Run: headless pygame with SDL's dummy video driver; simulated clock (each Clock.tick advances the game by its frame time, no real sleeping); random seed 0; keys injected as events and as key.get_pressed() state; no mouse input.
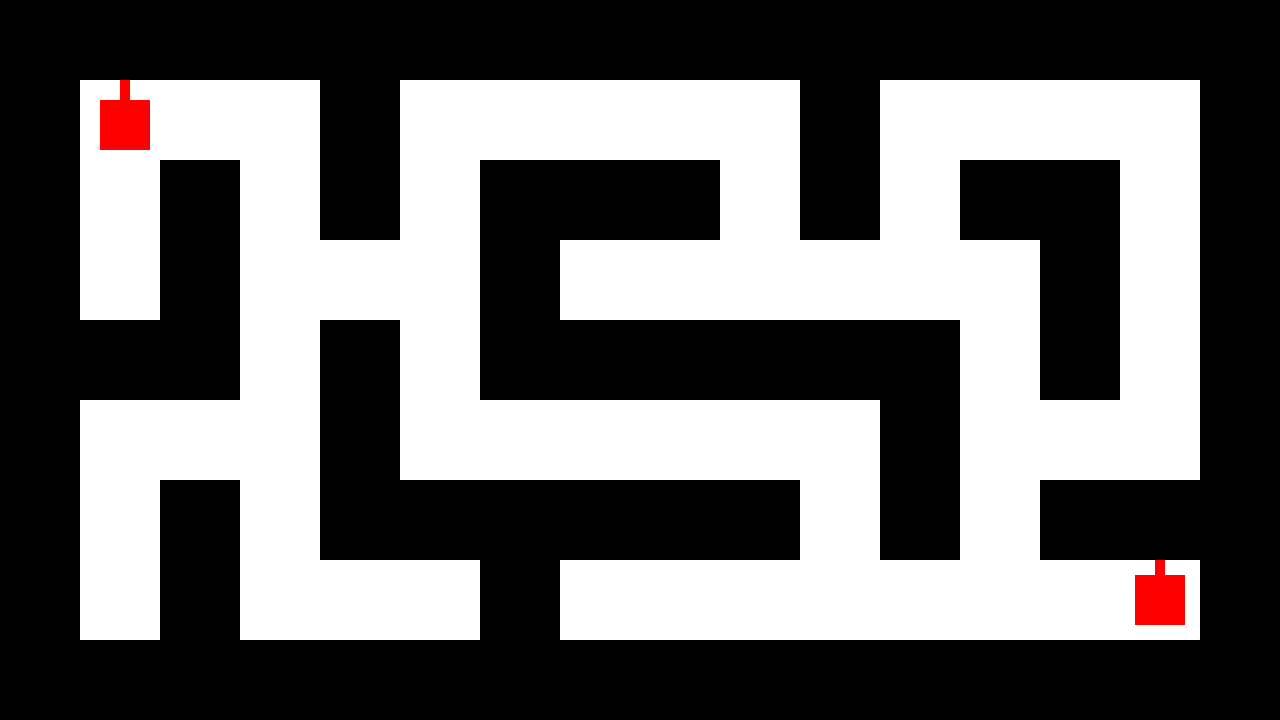
Frame 1 of 4 · flips 1–60 · no input
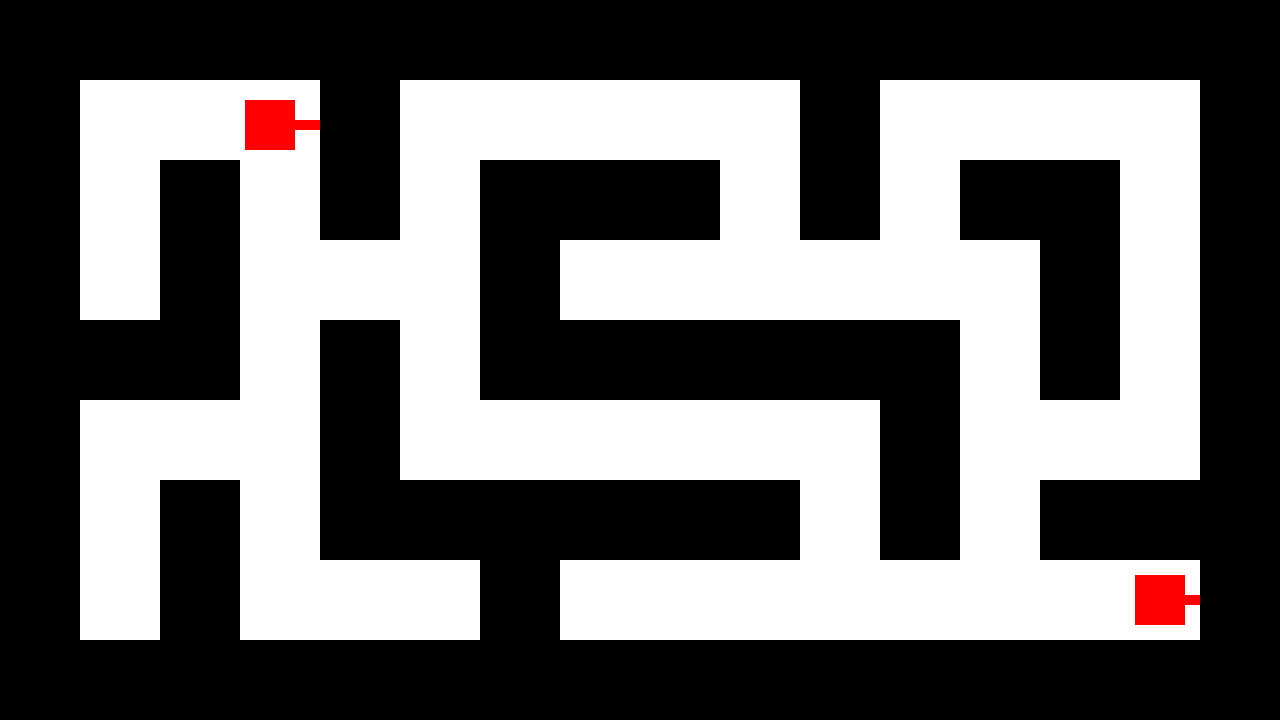
Frame 2 of 4 · flips 61–180 · tapped SPACE, RETURN · held RIGHT (→), D
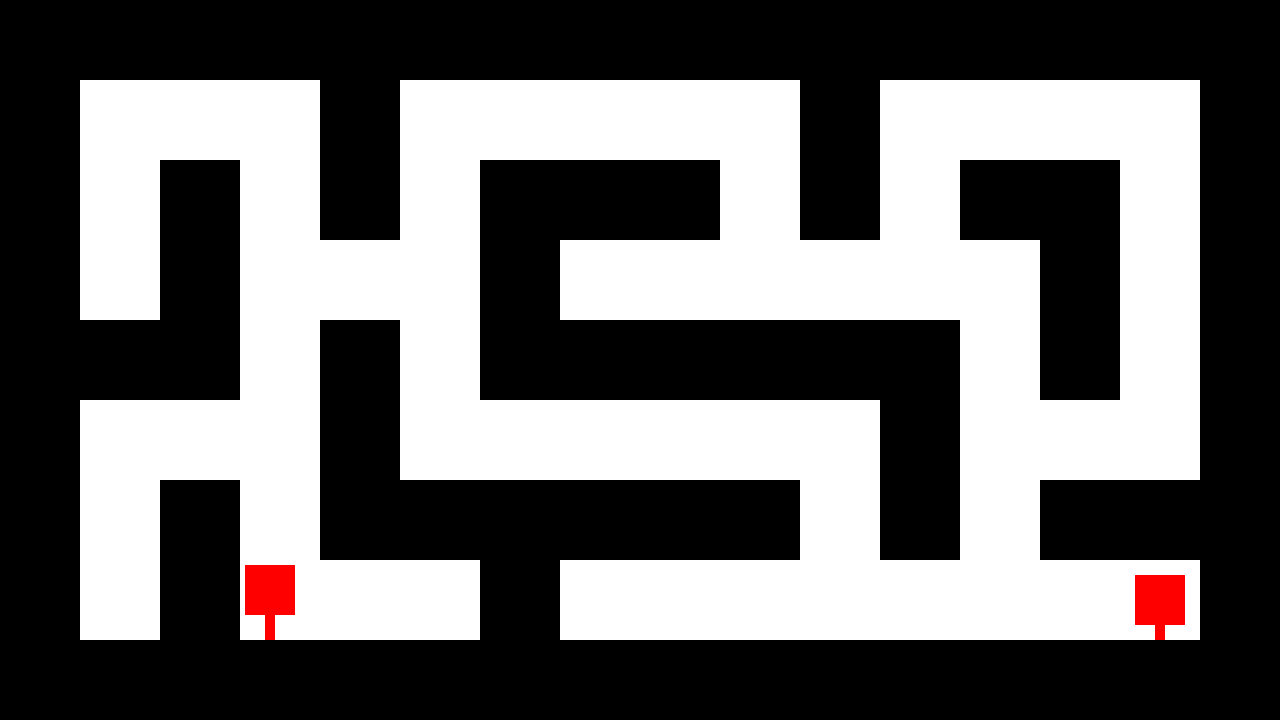
Frame 3 of 4 · flips 181–300 · held DOWN (↓), S
Frame 4 of 4 · flips 301–420 · held LEFT (←), A, UP (↑), W · screen unchanged from frame 3, image omitted

The pygame program that drew these frames:

import pygame

pygame.init()

screen = pygame.display.set_mode((1280,720))

clock = pygame.time.Clock()

player_one_controls = {
    'up': pygame.K_UP,
    'down': pygame.K_DOWN,
    'left': pygame.K_LEFT,
    'right': pygame.K_RIGHT,
    'shoot': pygame.K_SPACE
}

player_two_controls = {
    'up': pygame.K_w,
    'down': pygame.K_s,
    'left': pygame.K_a,
    'right': pygame.K_d,
    'shoot': pygame.K_LCTRL
}

wall_matrix = [
    [1, 1, 1, 1, 1, 1, 1, 1, 1, 1, 1, 1, 1, 1, 1, 1],
    [1, 0, 0, 0, 1, 0, 0, 0, 0, 0, 1, 0, 0, 0, 0, 1],
    [1, 0, 1, 0, 1, 0, 1, 1, 1, 0, 1, 0, 1, 1, 0, 1],
    [1, 0, 1, 0, 0, 0, 1, 0, 0, 0, 0, 0, 0, 1, 0, 1],
    [1, 1, 1, 0, 1, 0, 1, 1, 1, 1, 1, 1, 0, 1, 0, 1],
    [1, 0, 0, 0, 1, 0, 0, 0, 0, 0, 0, 1, 0, 0, 0, 1],
    [1, 0, 1, 0, 1, 1, 1, 1, 1, 1, 0, 1, 0, 1, 1, 1],
    [1, 0, 1, 0, 0, 0, 1, 0, 0, 0, 0, 0, 0, 0, 0, 1],
    [1, 1, 1, 1, 1, 1, 1, 1, 1, 1, 1, 1, 1, 1, 1, 1]
]

def create_walls_from_matrix(matrix, width, height):
    walls = []
    for y, row in enumerate(matrix):
        for x, cell in enumerate(row):
            if cell == 1:
                wall = pygame.Rect(x * width, y * height, width, height)
                walls.append(wall)
    return walls

wall_width = 80
wall_height = 80
walls = create_walls_from_matrix(wall_matrix, wall_width, wall_height)

def draw_walls(screen):
    color = (0, 0, 0)
    for wall in walls:
        pygame.draw.rect(screen, color, wall)

class Tank:
    def __init__(self, x, y, size, controls):
        self.rect = pygame.Rect(x, y, size, size)
        self.speed = 5
        self.barrel_length = size // 2
        self.direction = "UP"
        self.bullets = []
        self.controls = controls

    def get_barrel_rect(self):
        match self.direction:
            case "UP":
                return pygame.Rect(self.rect.centerx - 5, self.rect.y - self.barrel_length, 10, self.barrel_length)
            case "DOWN":
                return pygame.Rect(self.rect.centerx - 5, self.rect.y + self.rect.height, 10, self.barrel_length)
            case "LEFT":
                return pygame.Rect(self.rect.x - self.barrel_length, self.rect.centery - 5, self.barrel_length, 10)
            case "RIGHT":
                return pygame.Rect(self.rect.x + self.rect.width, self.rect.centery - 5, self.barrel_length, 10)
        
    def draw(self, screen):
        pygame.draw.rect(screen, (255, 0, 0), self.rect)
        pygame.draw.rect(screen, (255, 0, 0), self.get_barrel_rect())

    def update(self):
        original_x = self.rect.x
        original_y = self.rect.y

        keys = pygame.key.get_pressed()
        movement_keys_pressed = sum([keys[self.controls['left']], keys[self.controls['right']], keys[self.controls['up']], keys[self.controls['down']]])
        if movement_keys_pressed == 1:
            if keys[self.controls['left']]:
                self.rect.x -= self.speed
                self.direction = "LEFT"
            if keys[self.controls['right']]:
                self.rect.x += self.speed
                self.direction = "RIGHT"
            if keys[self.controls['up']]:
                self.rect.y -= self.speed
                self.direction = "UP"
            if keys[self.controls['down']]:
                self.rect.y += self.speed
                self.direction = "DOWN"

        for wall in walls:
            if self.rect.colliderect(wall) or self.get_barrel_rect().colliderect(wall):
                self.rect.x = original_x
                self.rect.y = original_y
    
    def shoot(self):
        bullet = Bullet(self.rect.centerx, self.rect.centery, self.direction)
        self.bullets.append(bullet)

    def update_bullets(self, enemy_tank):
        for bullet in self.bullets:
            bullet.move()
            if bullet.check_collision(walls):
                self.bullets.remove(bullet)
            elif bullet.rect.colliderect(enemy_tank.rect):
                self.bullets.remove(bullet)
    
    def handle_event(self, event):
        if event.type == pygame.KEYDOWN:
            if event.key == self.controls['shoot']:
                self.shoot()

class Bullet:
    def __init__(self, x, y, direction, speed=10, size=5):
        self.rect = pygame.Rect(x - size / 2, y - size / 2, size, size)
        self.speed = speed
        self.direction = direction
        
    def move(self):
        match self.direction:
            case "UP": self.rect.y -= self.speed
            case "DOWN": self.rect.y += self.speed
            case "LEFT": self.rect.x -= self.speed
            case "RIGHT": self.rect.x += self.speed
    
    def draw(self, screen):
        pygame.draw.rect(screen, (0, 0, 0), self.rect)

    def check_collision(self, walls):
        for wall in walls:
            if self.rect.colliderect(wall):
                return True
        return False

tank1 = Tank(1135, 575, 50, player_one_controls)
tank2 = Tank(100, 100, 50, player_two_controls)

while True:
    # Process player inputs.
    for event in pygame.event.get():
        if event.type == pygame.QUIT:
            pygame.quit()
            raise SystemExit
        tank1.handle_event(event)
        tank2.handle_event(event)

    # Do logical updates here.
    tank1.update()
    tank2.update()
    tank1.update_bullets(tank2)
    tank2.update_bullets(tank1)

    screen.fill("white")

    # Render the graphics here.
    for bullet in tank1.bullets:
        bullet.draw(screen)
    for bullet in tank2.bullets:
        bullet.draw(screen)
    tank1.draw(screen)
    tank2.draw(screen)
    draw_walls(screen)
    
    pygame.display.flip()  # Refresh on-screen display
    clock.tick(60)         # wait until next frame (at 60 FPS)
